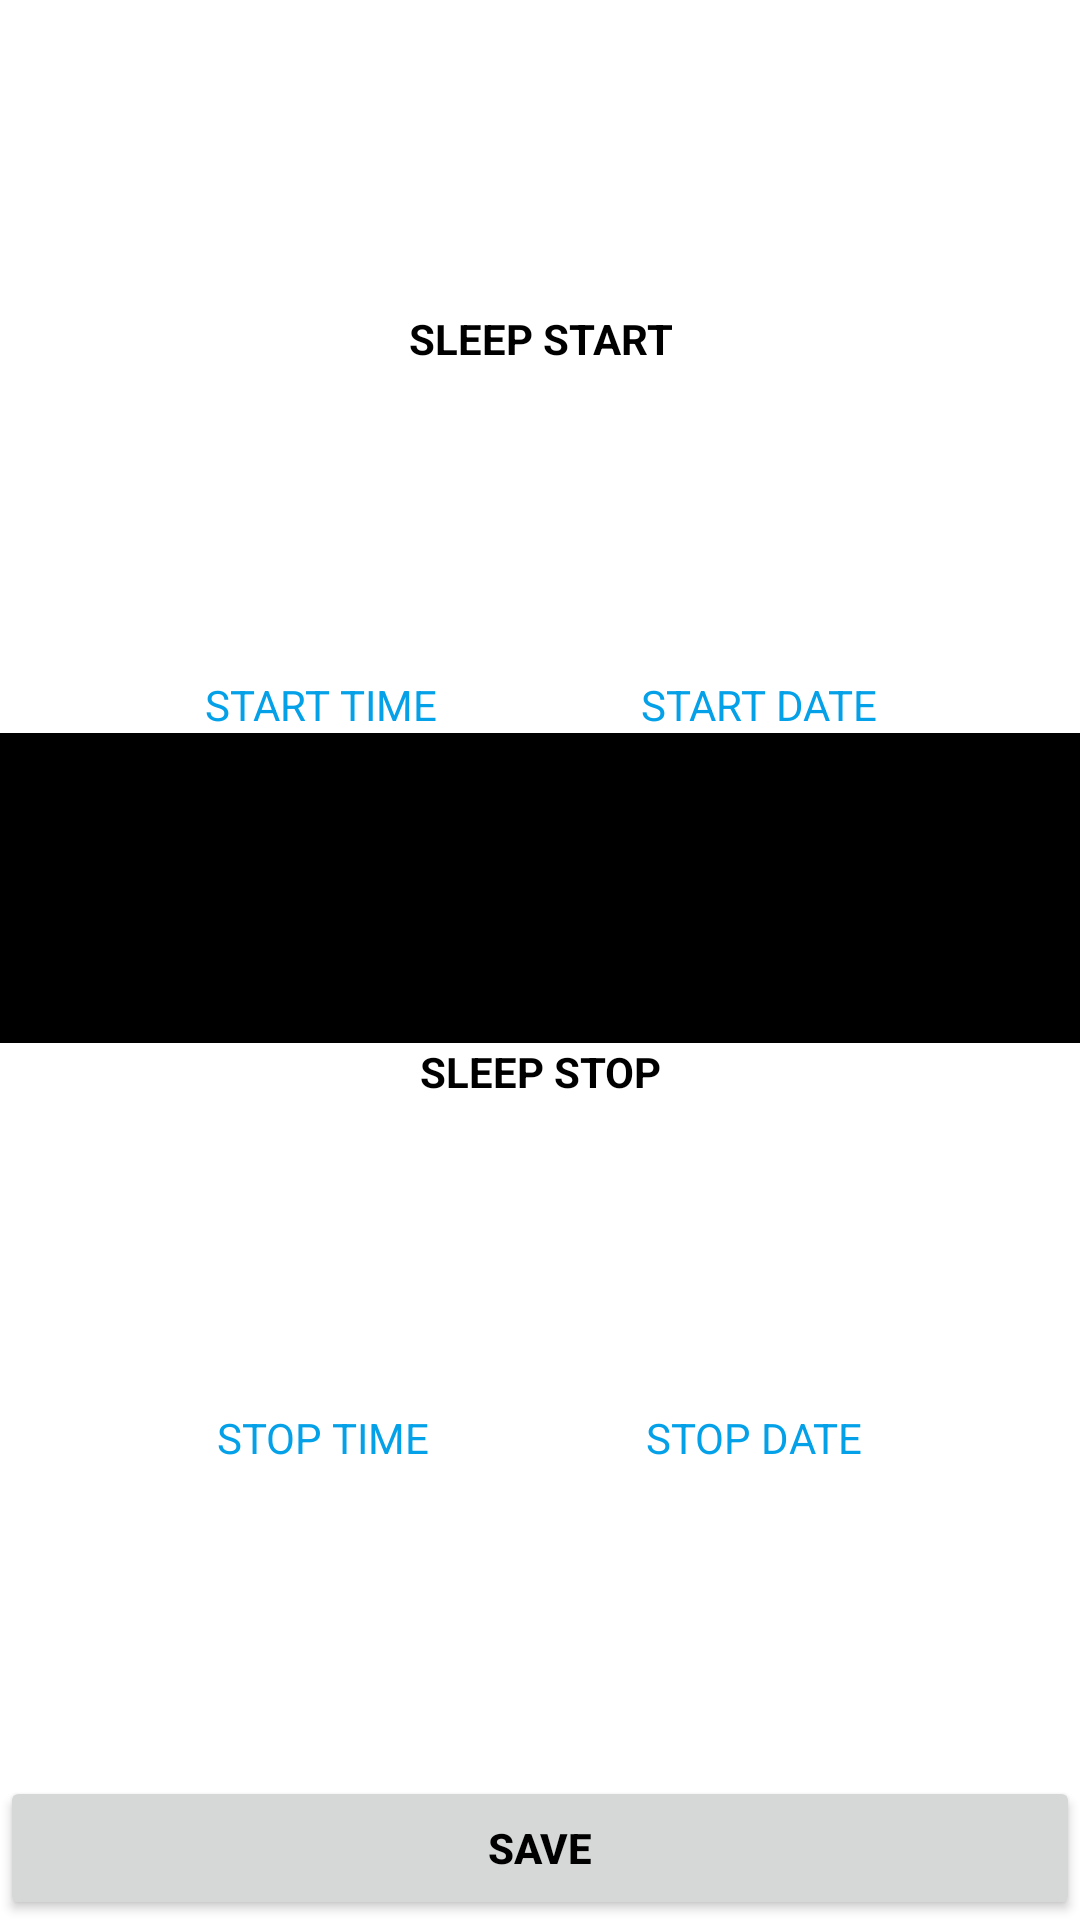

Produce the Android XML layout that renders to this screen, including the resource entries it uses.
<!-- AndroidManifest.xml: application theme Theme.Health -->
<!-- res/layout/add_sleep_data_fragment.xml -->
<?xml version="1.0" encoding="utf-8"?>
<androidx.constraintlayout.widget.ConstraintLayout xmlns:android="http://schemas.android.com/apk/res/android"
    android:layout_width="match_parent"
    android:layout_height="match_parent"
    android:clickable="true"
    android:background="@color/white"
    xmlns:app="http://schemas.android.com/apk/res-auto">

    <TextView
        android:id="@+id/sleep_start"
        android:layout_width="wrap_content"
        android:layout_height="wrap_content"
        android:text="Sleep Start"
        app:layout_constraintTop_toTopOf="parent"
        app:layout_constraintBottom_toTopOf="@id/sleep_start_time"
        app:layout_constraintRight_toRightOf="parent"
        app:layout_constraintLeft_toLeftOf="parent"
        android:textStyle="bold"
        android:textSize="@dimen/_15sdp"
        android:textAllCaps="true"
        android:textColor="@color/black"
        android:gravity="center"/>

    <TextView
        android:id="@+id/sleep_start_time"
        android:layout_width="wrap_content"
        android:layout_height="wrap_content"
        android:text="Start Time"
        app:layout_constraintTop_toBottomOf="@id/sleep_start"
        app:layout_constraintRight_toLeftOf="@id/sleep_start_day"
        app:layout_constraintLeft_toLeftOf="parent"
        app:layout_constraintBottom_toTopOf="@id/sleep_stop"
        android:textSize="@dimen/_15sdp"
        android:textAllCaps="true"
        android:textColor="@color/colorPrimary"
        android:gravity="center"/>

    <TextView
        android:id="@+id/sleep_start_day"
        android:layout_width="wrap_content"
        android:layout_height="wrap_content"
        android:text="Start Date"
        app:layout_constraintTop_toBottomOf="@id/sleep_start"
        app:layout_constraintRight_toRightOf="parent"
        app:layout_constraintLeft_toRightOf="@id/sleep_start_time"
        app:layout_constraintBottom_toTopOf="@id/sleep_stop"
        android:textSize="@dimen/_15sdp"
        android:textAllCaps="true"
        android:textColor="@color/colorPrimary"
        android:gravity="center"/>

    <View
        android:layout_width="match_parent"
        android:layout_height="@dimen/_1sdp"
        app:layout_constraintTop_toBottomOf="@id/sleep_start_time"
        app:layout_constraintBottom_toTopOf="@id/sleep_stop"
        android:background="@color/black"/>



    <TextView
        android:id="@+id/sleep_stop"
        android:layout_width="wrap_content"
        android:layout_height="wrap_content"
        android:text="Sleep Stop"
        app:layout_constraintTop_toBottomOf="@id/sleep_start_time"
        app:layout_constraintRight_toRightOf="parent"
        app:layout_constraintLeft_toLeftOf="parent"
        app:layout_constraintBottom_toTopOf="@id/sleep_stop_time"
        android:textStyle="bold"
        android:textSize="@dimen/_15sdp"
        android:textAllCaps="true"
        android:textColor="@color/black"
        android:gravity="center"/>

    <TextView
        android:id="@+id/sleep_stop_time"
        android:layout_width="wrap_content"
        android:layout_height="wrap_content"
        android:text="STOP TIME"
        app:layout_constraintTop_toBottomOf="@id/sleep_stop"
        app:layout_constraintBottom_toTopOf="@id/sleep_save"
        app:layout_constraintRight_toLeftOf="@id/sleep_stop_day"
        app:layout_constraintLeft_toLeftOf="parent"
        android:textSize="@dimen/_15sdp"
        android:textAllCaps="true"
        android:textColor="@color/colorPrimary"
        android:gravity="center"/>

    <TextView
        android:id="@+id/sleep_stop_day"
        android:layout_width="wrap_content"
        android:layout_height="wrap_content"
        android:text="STOP DATE"
        app:layout_constraintTop_toBottomOf="@id/sleep_stop"
        app:layout_constraintBottom_toTopOf="@id/sleep_save"
        app:layout_constraintRight_toRightOf="parent"
        app:layout_constraintLeft_toRightOf="@id/sleep_stop_time"
        android:textSize="@dimen/_15sdp"
        android:textAllCaps="true"
        android:textColor="@color/colorPrimary"
        android:gravity="center"/>

    <Button
        android:id="@+id/sleep_save"
        android:layout_width="match_parent"
        android:layout_height="wrap_content"
        android:text="save"
        android:layout_margin="@dimen/_15sdp"
        app:layout_constraintBottom_toBottomOf="parent"
        app:layout_constraintRight_toRightOf="parent"
        app:layout_constraintLeft_toLeftOf="parent"
        android:textStyle="bold"
        android:textSize="@dimen/_15sdp"
        android:textAllCaps="true"
        android:textColor="@color/black"
        android:gravity="center"/>

</androidx.constraintlayout.widget.ConstraintLayout>
<!-- resources referenced by this layout -->
<resources>
  <color name="black">#000000</color>
  <color name="colorPrimary">#04a1e9</color>
  <color name="white">#ffffff</color>
  <style name="Theme.Health" parent="Theme.MaterialComponents.DayNight.DarkActionBar">
          
          <item name="colorPrimary">@color/colorPrimary</item>
          <item name="colorPrimaryVariant">@color/colorPrimaryDark</item>
          <item name="colorOnPrimary">@color/white</item>
          
          <item name="colorSecondary">@color/colorPrimary</item>
          <item name="colorSecondaryVariant">@color/colorPrimaryDark</item>
          <item name="colorOnSecondary">@color/black</item>
          
          <item name="android:statusBarColor" tools:targetApi="l">?attr/colorPrimaryVariant</item>
          
      </style>
  <color name="colorPrimaryDark">#005392</color>
</resources>
